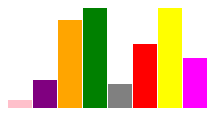
D3 v5 page, settled after 360 driven frames (6 s of simulated time); the page loaded 1 data file(s).


// ── app.js
const canvas = d3.select('.canva');

const svg = canvas.append('svg').attr('width', 600).attr('height', 600);

const rect = svg.selectAll('rect');

d3.json('test.json').then((data) => {
	rect
		.data(data)
		.enter()
		.append('rect')
		.attr('fill', (d) => d.fill)
		.attr('width', 24)
		.attr('height', (d) => d.height * 2)
		.attr('y', (d, i) => 100 - d.height * 2)
		.attr('x', (d, i) => i * 25);
});


### data: test.json
[
 {
  "width": 35,
  "height": 4,
  "fill": "pink"
 },
 {
  "width": 35,
  "height": 14,
  "fill": "purple"
 },
 {
  "width": 35,
  "height": 44,
  "fill": "orange"
 },
 {
  "width": 35,
  "height": 124,
  "fill": "green"
 },
 {
  "width": 35,
  "height": 12,
  "fill": "gray"
 },
 {
  "width": 35,
  "height": 32,
  "fill": "red"
 },
 {
  "width": 35,
  "height": 100,
  "fill": "yellow"
 },
 {
  "width": 35,
  "height": 25,
  "fill": "magenta"
 }
]